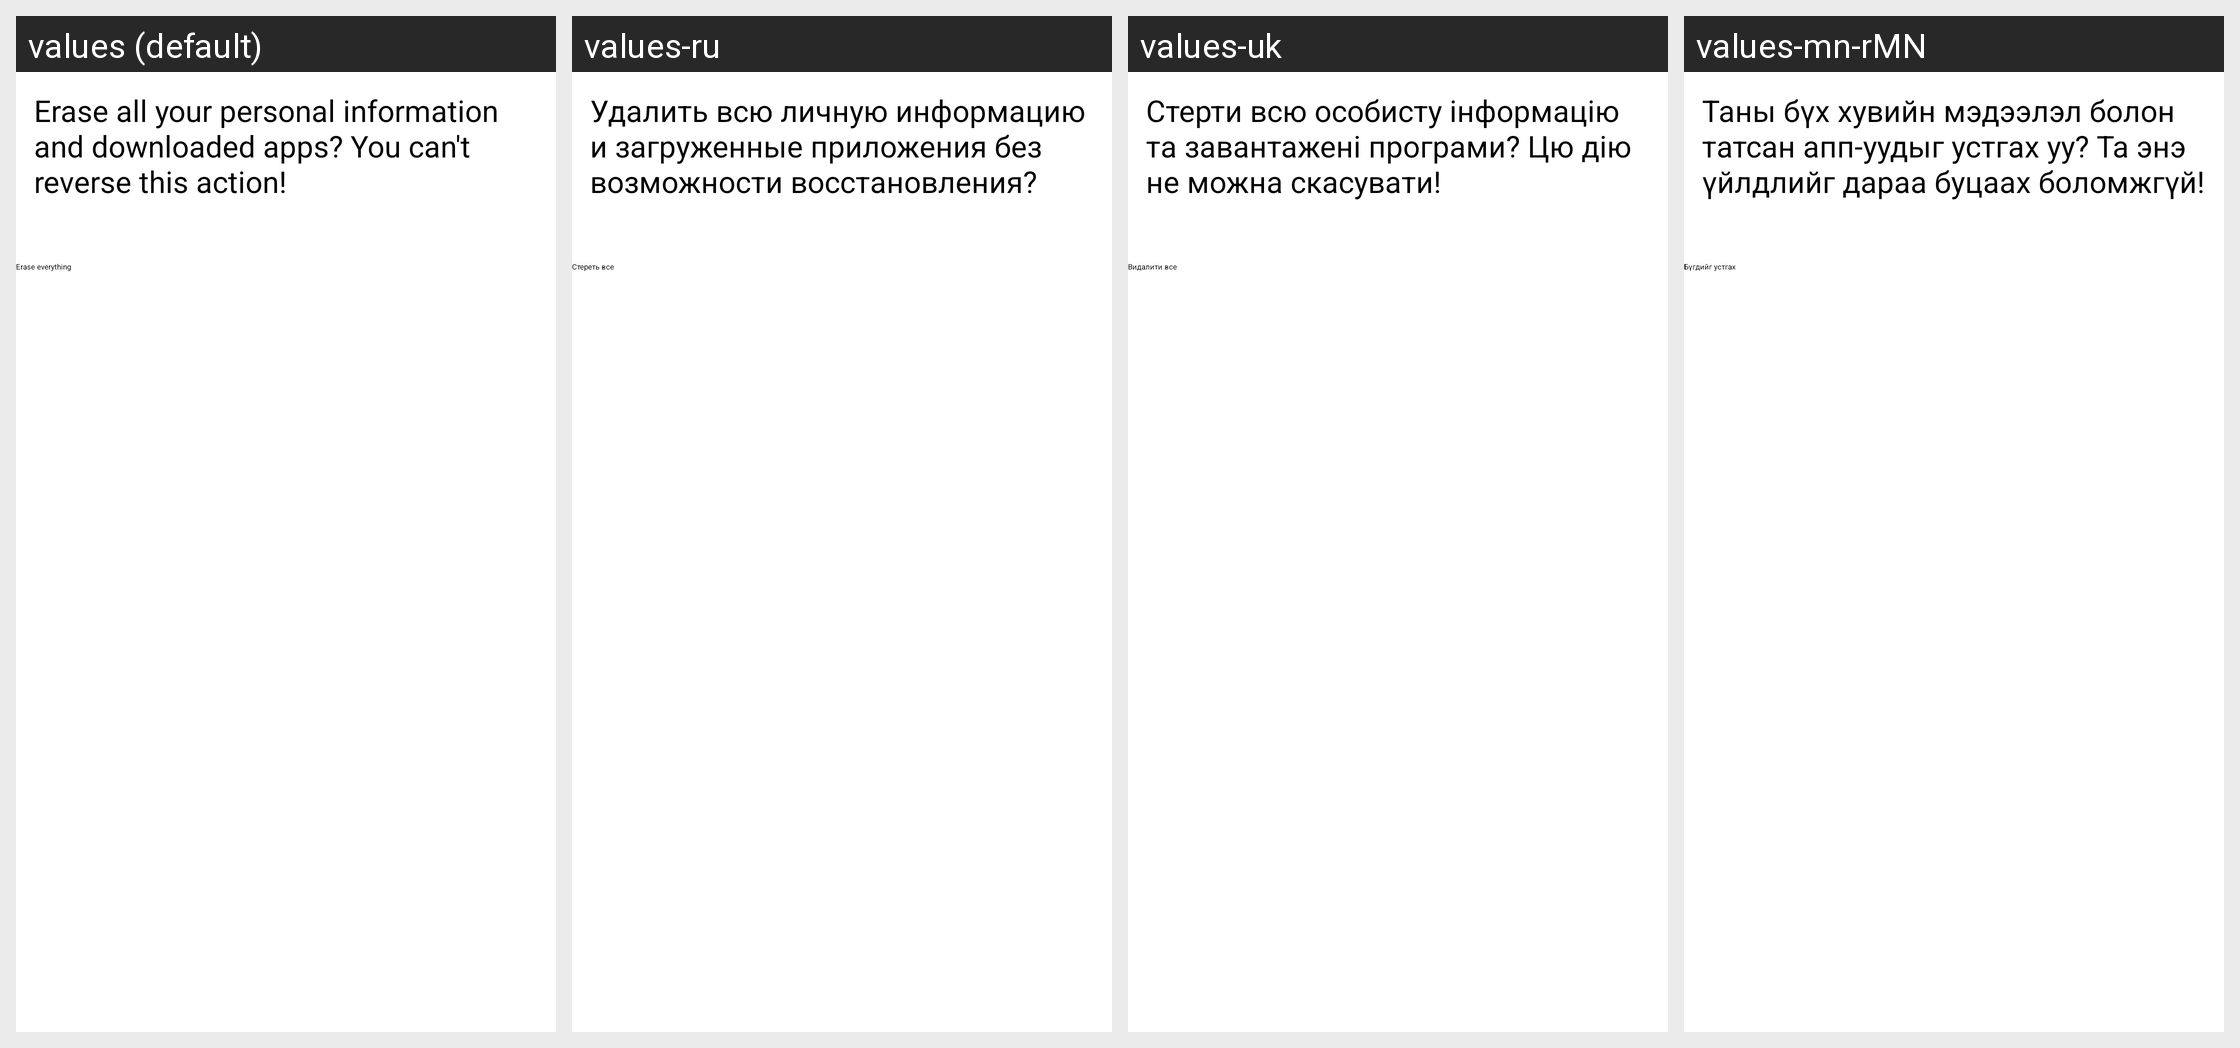

Locale-by-locale string values for the Android screen shown in this grid:
Android screen res/layout/master_clear_confirm.xml rendered under 4 locales, left to right: values (default), values-ru, values-uk, values-mn-rMN. Device: Nexus 5 (rendered at 1080×1920; each locale shown at half size, 540×960, under a caption strip naming it); theme Theme.Settings.
Other locales in the repository, not shown: values-af, values-am, values-ar, values-ca, values-cs, values-da, values-de, values-en-rIN, values-es, values-es-rUS, values-et-rEE, values-fa, values-fi, values-fr, values-fr-rCA, values-hr, values-hu, values-hy-rAM, values-in, values-it, values-iw, values-ja, values-ko, values-lt, values-lv, values-ms-rMY, values-nb, values-nl, values-pl, values-pt, values-pt-rPT, values-ro, values-sk, values-sl, values-sr, values-sv, values-sw, values-tl, values-tr, values-vi, values-zh-rCN, values-zh-rTW, values-zu.
Strings drawn on this screen, with the default value and each locale's value (text and hints the layout hard-codes, and strings that could not be matched under every locale, appear in the picture but are not listed):

master_clear_final_desc
  values: Erase all your personal information and downloaded apps? You can't reverse this action!
  values-ru: Удалить всю личную информацию и загруженные приложения без возможности восстановления?
  values-uk: Стерти всю особисту інформацію та завантажені програми? Цю дію не можна скасувати!
  values-mn-rMN: Таны бүх хувийн мэдээлэл болон татсан апп-уудыг устгах уу? Та энэ үйлдлийг дараа буцаах боломжгүй!

master_clear_final_button_text
  values: Erase everything
  values-ru: Стереть все
  values-uk: Видалити все
  values-mn-rMN: Бүгдийг устгах
